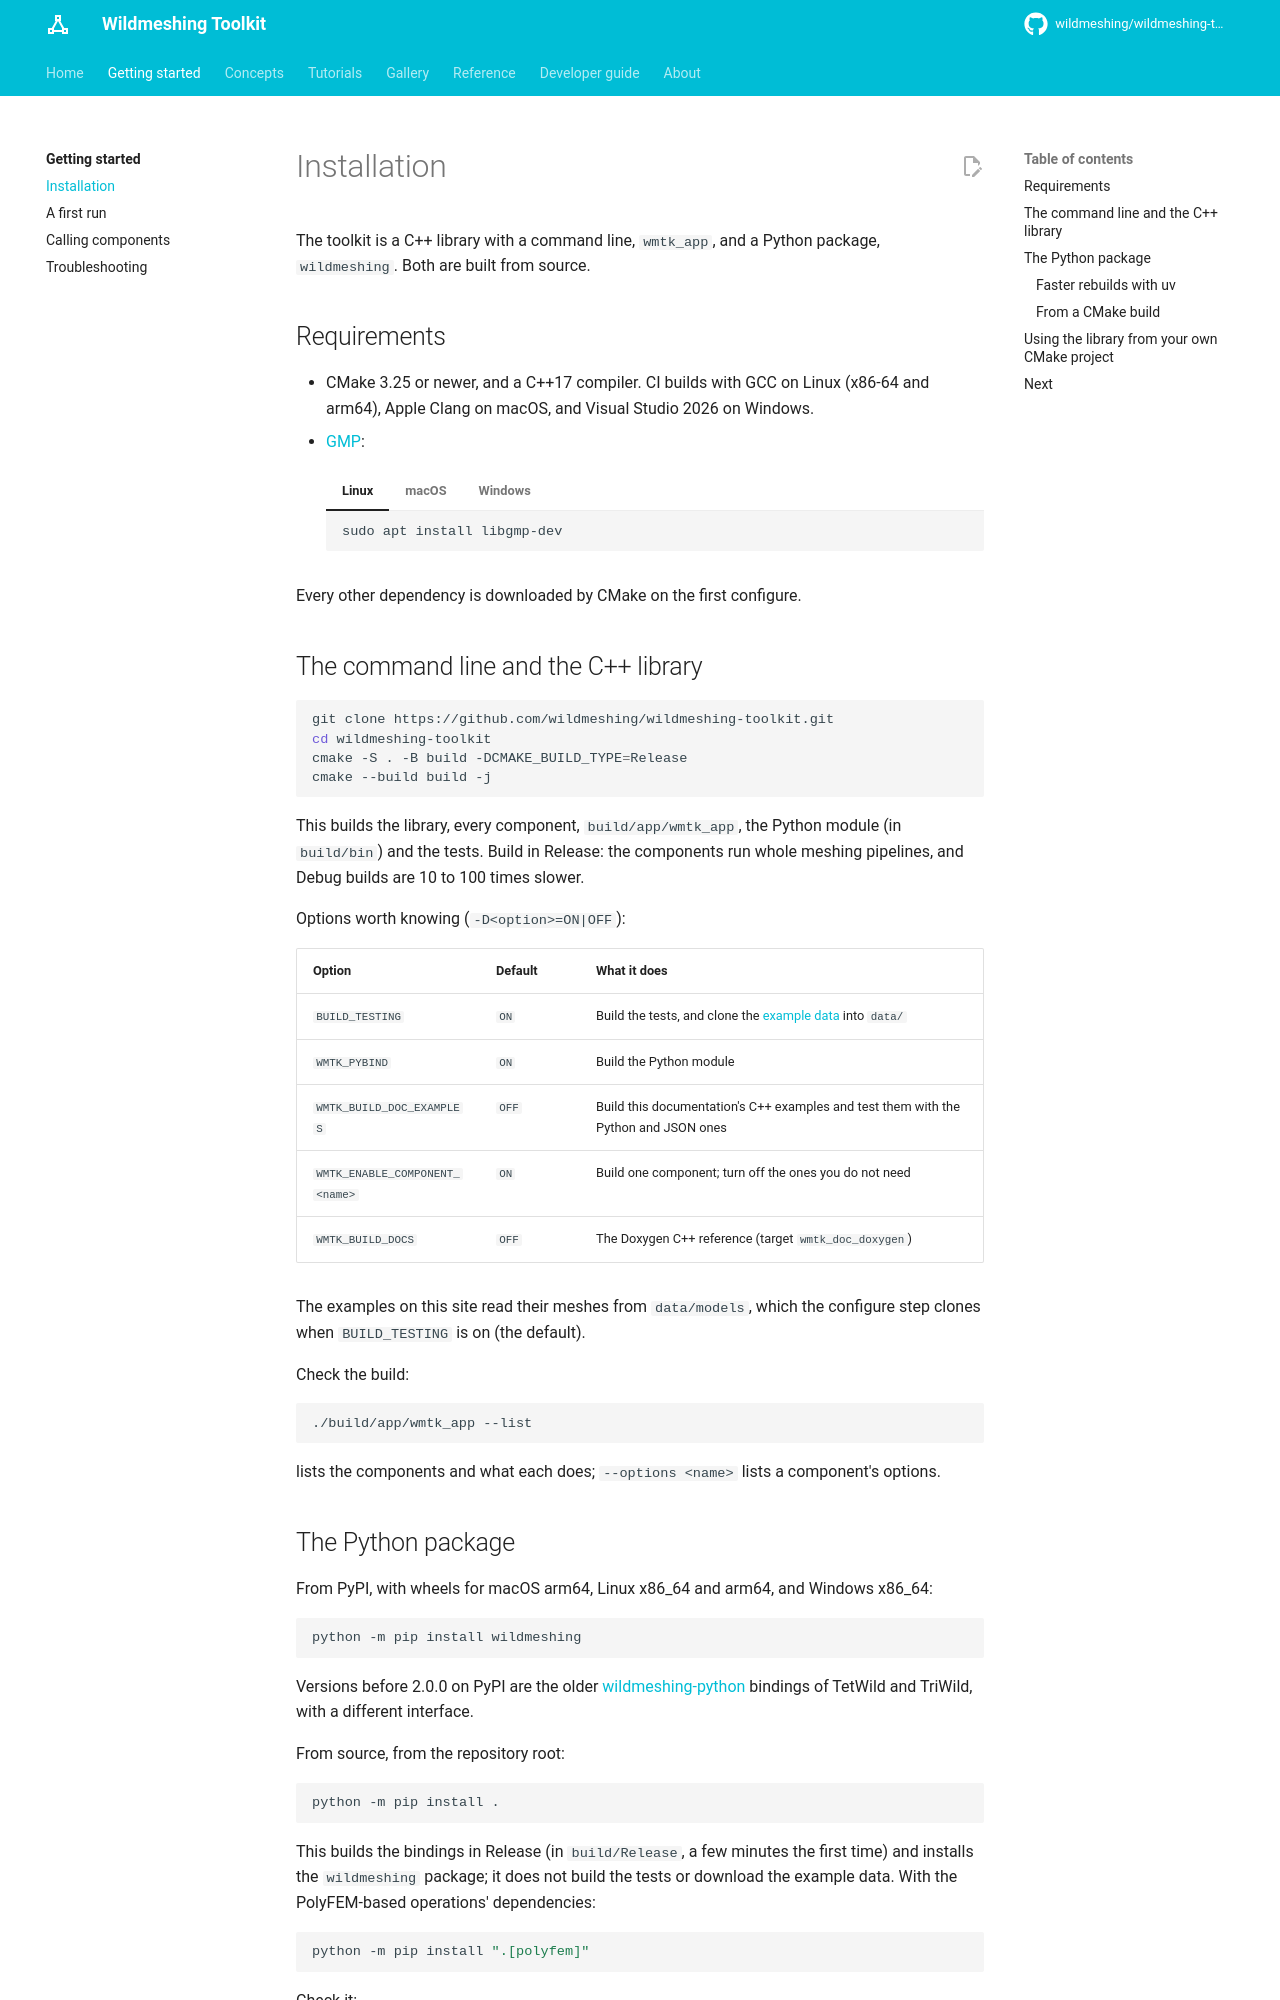

repository: wildmeshing/wildmeshing-toolkit · page: getting-started/installation/index.html · generator: mkdocs

# Installation

The toolkit is a C++ library with a command line, `wmtk_app`, and a Python package,
`wildmeshing`. Both are built from source.

## Requirements

- CMake 3.25 or newer, and a C++17 compiler. CI builds with GCC on Linux (x86-64 and arm64),
  Apple Clang on macOS, and Visual Studio 2026 on Windows.
- [GMP](https://gmplib.org/):

    === "Linux"

        ```bash
        sudo apt install libgmp-dev
        ```

    === "macOS"

        ```bash
        brew install gmp
        ```

    === "Windows"

        Nothing to do: CMake downloads a build of GMP when it does not find one.

Every other dependency is downloaded by CMake on the first configure.

## The command line and the C++ library

```bash
git clone https://github.com/wildmeshing/wildmeshing-toolkit.git
cd wildmeshing-toolkit
cmake -S . -B build -DCMAKE_BUILD_TYPE=Release
cmake --build build -j
```

This builds the library, every component, `build/app/wmtk_app`, the Python module (in
`build/bin`) and the tests. Build in Release: the components run whole meshing pipelines, and
Debug builds are 10 to 100 times slower.

Options worth knowing (`-D<option>=ON|OFF`):

| Option | Default | What it does |
|---|---|---|
| `BUILD_TESTING` | `ON` | Build the tests, and clone the [example data](https://github.com/wildmeshing/data2) into `data/` |
| `WMTK_PYBIND` | `ON` | Build the Python module |
| `WMTK_BUILD_DOC_EXAMPLES` | `OFF` | Build this documentation's C++ examples and test them with the Python and JSON ones |
| `WMTK_ENABLE_COMPONENT_<name>` | `ON` | Build one component; turn off the ones you do not need |
| `WMTK_BUILD_DOCS` | `OFF` | The Doxygen C++ reference (target `wmtk_doc_doxygen`) |

The examples on this site read their meshes from `data/models`, which the configure step clones
when `BUILD_TESTING` is on (the default).

Check the build:

```bash
./build/app/wmtk_app --list
```

lists the components and what each does; `--options <name>` lists a component's options.

## The Python package

From PyPI, with wheels for macOS arm64, Linux x86_64 and arm64, and Windows x86_64:

```bash
python -m pip install wildmeshing
```

Versions before 2.0.0 on PyPI are the older
[wildmeshing-python](https://github.com/wildmeshing/wildmeshing-python) bindings of TetWild and
TriWild, with a different interface.

From source, from the repository root:

```bash
python -m pip install .
```

This builds the bindings in Release (in `build/Release`, a few minutes the first time) and
installs the `wildmeshing` package; it does not build the tests or download the example data.
With the PolyFEM-based operations' dependencies:

```bash
python -m pip install ".[polyfem]"
```

Check it:

```python
import wildmeshing as wm
print(wm.components())
help(wm.qslim)
```
